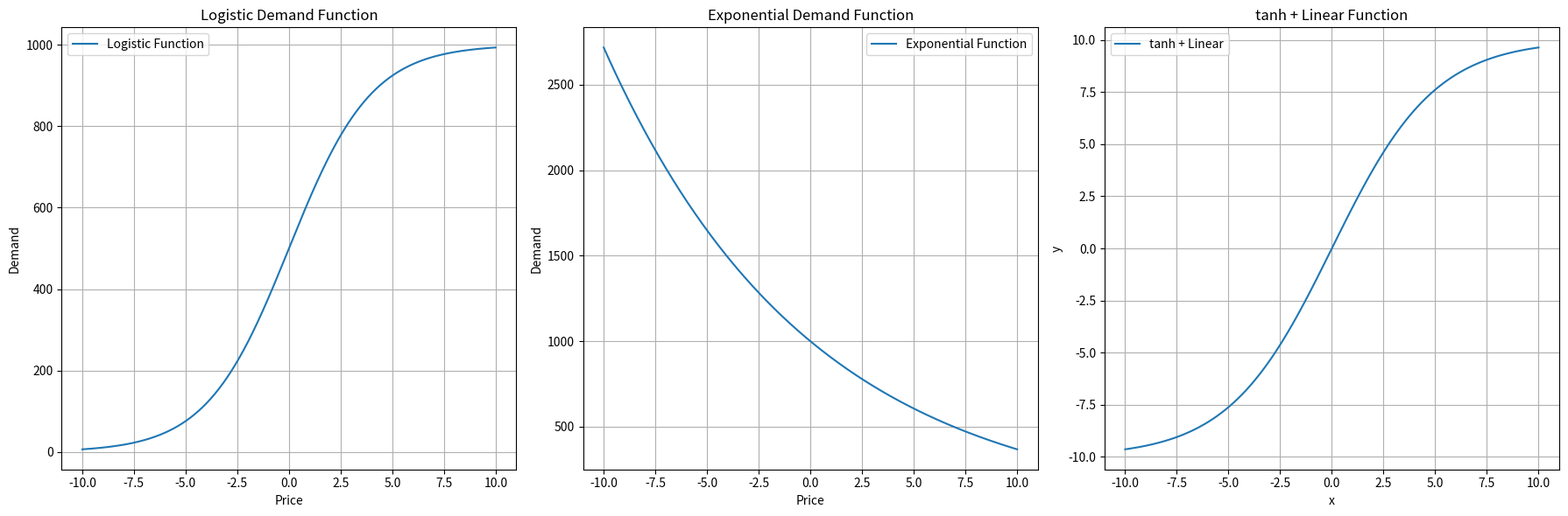

This figure's Python source:
import numpy as np
import matplotlib.pyplot as plt

# 定义逻辑斯蒂函数
def logistic_function(x, K, k, x0):
    return K / (1 + np.exp(-k * (x - x0)))


# 定义指数需求函数
def exponential_function(x, y0, k):
    return y0 * np.exp(-k * x)

# 设定参数
K = 1000  # 逻辑斯蒂函数的市场最大需求容量
k_logistic = 0.5  # 逻辑斯蒂函数的价格敏感度参数
x0 = 0  # 逻辑斯蒂函数的价格阈值
y0 = 1000  # 指数需求函数价格为 0 时的基准需求
k_exponential = 0.1  # 指数需求函数的价格弹性系数

# 生成 x 值
x = np.linspace(-10, 10, 400)

# 计算逻辑斯蒂函数和指数需求函数的 y 值
y_logistic = logistic_function(x, K, k_logistic, x0)
y_exponential = exponential_function(x, y0, k_exponential)

# 绘制图像
plt.figure(figsize=(18, 6))

# 绘制逻辑斯蒂函数图像
plt.subplot(1, 3, 1)
plt.plot(x, y_logistic, label='Logistic Function')
plt.title('Logistic Demand Function')
plt.xlabel('Price')
plt.ylabel('Demand')
plt.legend()
plt.grid(True)

# 绘制指数需求函数图像
plt.subplot(1, 3, 2)
plt.plot(x, y_exponential, label='Exponential Function')
plt.title('Exponential Demand Function')
plt.xlabel('Price')
plt.ylabel('Demand')
plt.legend()
plt.grid(True)

# 生成输入数据
x = np.linspace(-10, 10, 100)
# 计算 tanh + 线性项函数的值
a = 0
b = 10
y = a * x + b*np.tanh(0.2*x)

# 绘制图像
plt.subplot(1, 3, 3)
plt.plot(x, y, label='tanh + Linear')
plt.title('tanh + Linear Function')
plt.xlabel('x')
plt.ylabel('y')
plt.legend()
plt.grid(True)

plt.tight_layout()
plt.show()
